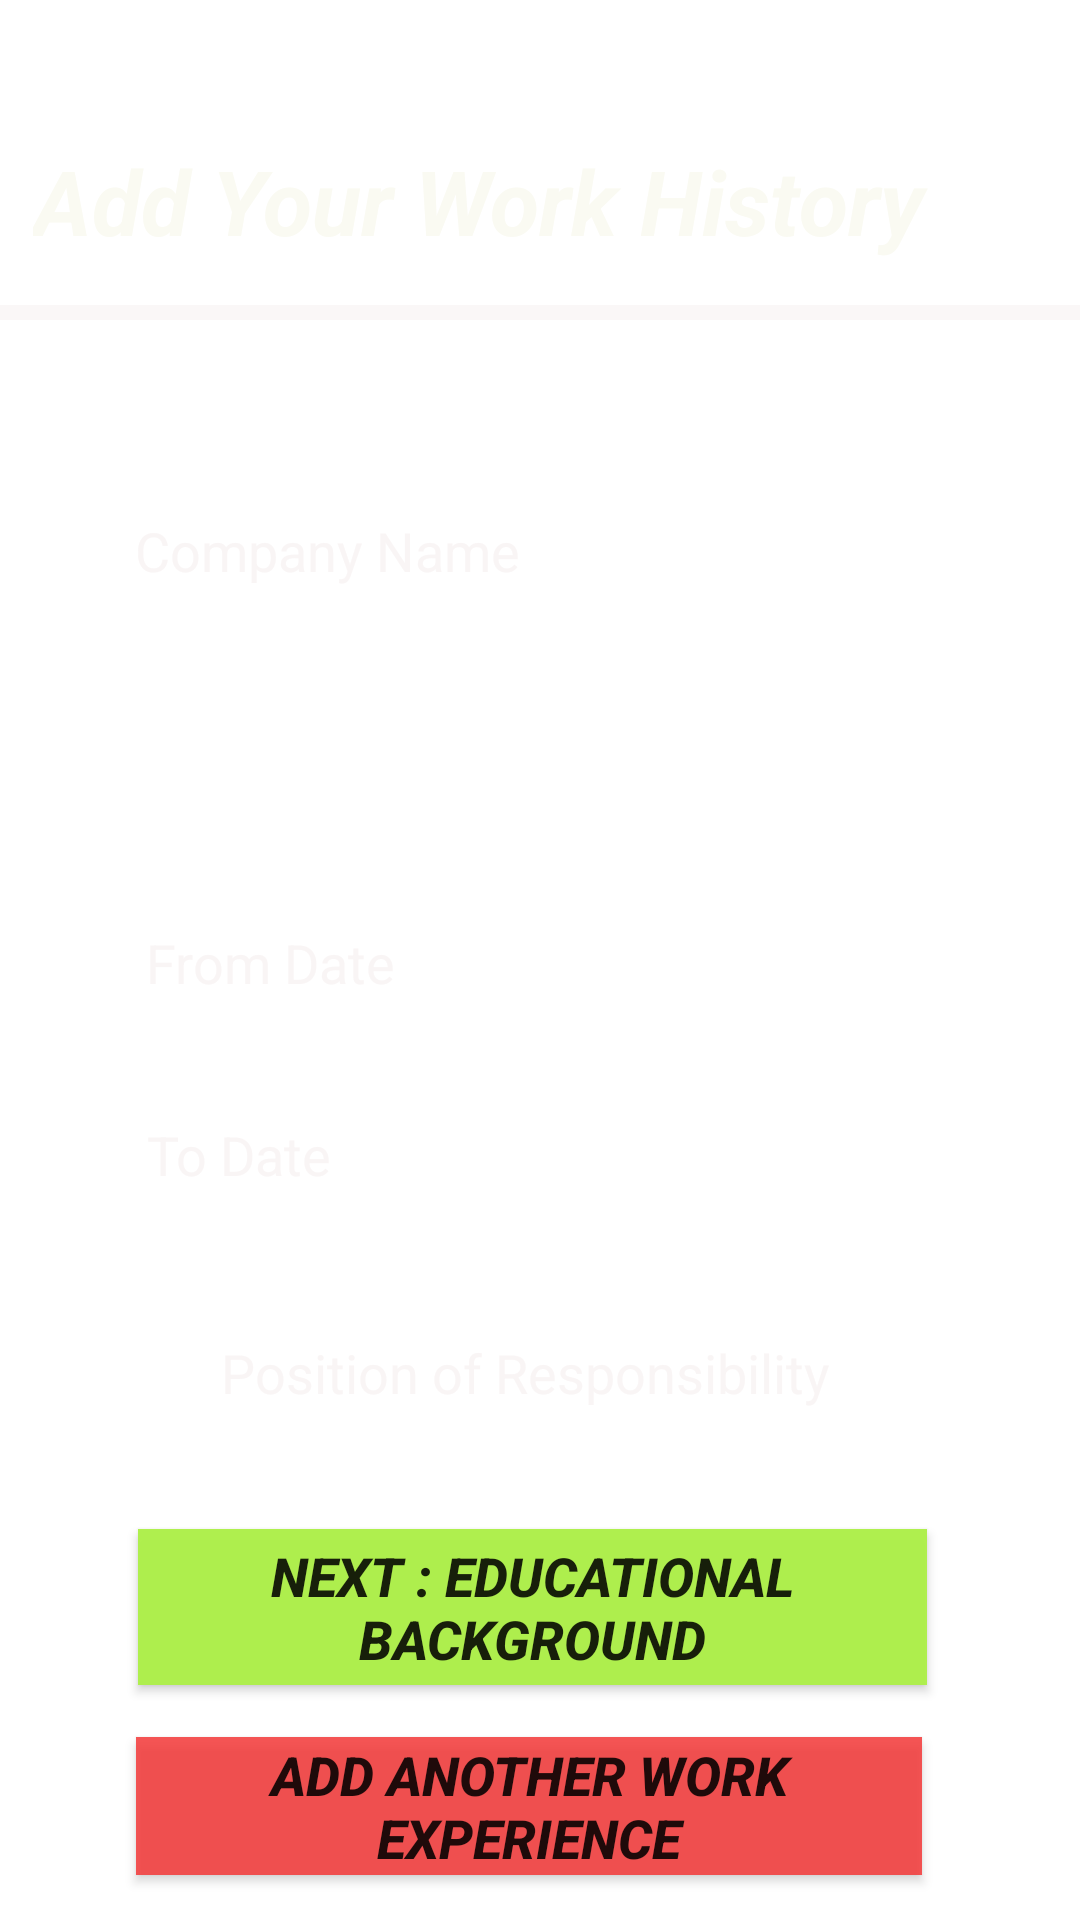

Here is an Android app screen rendered from its layout file. Give the layout XML and the strings, colors and styles it references.
<!-- AndroidManifest.xml: application theme AppTheme -->
<!-- res/layout/activity_work.xml -->
<?xml version="1.0" encoding="utf-8"?>
<androidx.constraintlayout.widget.ConstraintLayout xmlns:android="http://schemas.android.com/apk/res/android"
    xmlns:app="http://schemas.android.com/apk/res-auto"
    xmlns:tools="http://schemas.android.com/tools"
    android:layout_width="match_parent"
    android:layout_height="match_parent"
    android:background="@drawable/back"
    tools:context=".ActivityWork">

    <TextView
        android:id="@+id/textView5"
        android:layout_width="338dp"
        android:layout_height="42dp"
        android:text="Add Your Work History"
        android:textColor="#FAFAF2"
        android:textSize="30sp"
        android:textStyle="bold|italic"
        app:layout_constraintBottom_toBottomOf="parent"
        app:layout_constraintEnd_toEndOf="parent"
        app:layout_constraintHorizontal_bias="0.498"
        app:layout_constraintStart_toStartOf="parent"
        app:layout_constraintTop_toTopOf="parent"
        app:layout_constraintVertical_bias="0.078" />

    <TableRow
        android:id="@+id/hr"
        android:layout_width="363dp"
        android:layout_height="5dp"
        android:background="#FAF7F7"
        app:layout_constraintBottom_toTopOf="@+id/editText5"
        app:layout_constraintEnd_toEndOf="parent"
        app:layout_constraintStart_toStartOf="parent"
        app:layout_constraintTop_toBottomOf="@+id/textView5"
        app:layout_constraintVertical_bias="0.18"></TableRow>

    <EditText
        android:id="@+id/editText5"
        android:layout_width="270dp"
        android:layout_height="35dp"
        android:background="#32FFFFFF"
        android:ems="10"
        android:hint="Company Name"
        android:inputType="textPersonName"
        android:textColor="#FAFAF5F5"
        android:textColorHint="#E2F8F4F4"
        app:layout_constraintBottom_toBottomOf="parent"
        app:layout_constraintEnd_toEndOf="parent"
        app:layout_constraintStart_toStartOf="parent"
        app:layout_constraintTop_toBottomOf="@+id/textView5"
        app:layout_constraintVertical_bias="0.15" />

    <EditText
        android:id="@+id/editText6"
        android:layout_width="263dp"
        android:layout_height="33dp"
        android:layout_marginTop="24dp"
        android:background="#28FFFFFF"
        android:ems="10"
        android:hint="From Date"
        android:inputType="date"
        android:textColor="#FFFCFC"
        android:textColorHint="#E2F8F4F4"
        app:layout_constraintBottom_toBottomOf="parent"
        app:layout_constraintEnd_toEndOf="parent"
        app:layout_constraintStart_toStartOf="parent"
        app:layout_constraintTop_toBottomOf="@+id/editText8"
        app:layout_constraintVertical_bias="0.038" />

    <EditText
        android:id="@+id/editText7"
        android:layout_width="262dp"
        android:layout_height="33dp"
        android:background="#25FFFFFF"
        android:ems="10"
        android:hint="To Date"
        android:inputType="date"
        android:textColor="#F5FFFFFF"
        android:textColorHint="#E2F8F4F4"
        app:layout_constraintBottom_toBottomOf="parent"
        app:layout_constraintEnd_toEndOf="parent"
        app:layout_constraintStart_toStartOf="parent"
        app:layout_constraintTop_toBottomOf="@+id/editText6"
        app:layout_constraintVertical_bias="0.115" />

    <Button
        android:id="@+id/button2"
        android:layout_width="263dp"
        android:layout_height="52dp"
        android:background="#F5ADF048"
        android:text="Next : Educational Background"
        android:textSize="18sp"
        android:textStyle="bold|italic"
        app:layout_constraintBottom_toBottomOf="parent"
        app:layout_constraintEnd_toEndOf="parent"
        app:layout_constraintHorizontal_bias="0.475"
        app:layout_constraintStart_toStartOf="parent"
        app:layout_constraintTop_toBottomOf="@+id/editText7"
        app:layout_constraintVertical_bias="0.58" />

    <EditText
        android:id="@+id/editText8"
        android:layout_width="266dp"
        android:layout_height="33dp"
        android:layout_marginTop="24dp"
        android:background="#27FFFFFF"
        android:ems="10"
        android:hint="Role"
        android:inputType="textPersonName"
        android:textColor="#FAFAF8F8"
        android:textColorHint="#FAFFFFFF"
        app:layout_constraintBottom_toBottomOf="parent"
        app:layout_constraintEnd_toEndOf="parent"
        app:layout_constraintStart_toStartOf="parent"
        app:layout_constraintTop_toBottomOf="@+id/editText5"
        app:layout_constraintVertical_bias="0.027" />

    <EditText
        android:id="@+id/editText9"
        android:layout_width="334dp"
        android:layout_height="65dp"
        android:background="#28FFFFFF"
        android:ems="10"
        android:gravity="start|top"
        android:hint="Position of Responsibility"
        android:inputType="textMultiLine"
        android:paddingLeft="60sp"
        android:paddingTop="20sp"
        android:textColor="#FCFFFFFF"
        android:textColorHint="#E2F8F4F4"
        app:layout_constraintBottom_toTopOf="@+id/button2"
        app:layout_constraintEnd_toEndOf="parent"
        app:layout_constraintHorizontal_bias="0.532"
        app:layout_constraintStart_toStartOf="parent"
        app:layout_constraintTop_toBottomOf="@+id/editText7"
        app:layout_constraintVertical_bias="0.552" />

    <Button
        android:id="@+id/button10"
        android:layout_width="262dp"
        android:layout_height="46dp"
        android:background="#D7F53737"
        android:text="Add another Work experience"
        android:textSize="18sp"
        android:textStyle="bold|italic"
        app:layout_constraintBottom_toBottomOf="parent"
        app:layout_constraintEnd_toEndOf="parent"
        app:layout_constraintHorizontal_bias="0.461"
        app:layout_constraintStart_toStartOf="parent"
        app:layout_constraintTop_toBottomOf="@+id/button2"
        app:layout_constraintVertical_bias="0.533" />
</androidx.constraintlayout.widget.ConstraintLayout>
<!-- resources referenced by this layout -->
<resources>

</resources>
